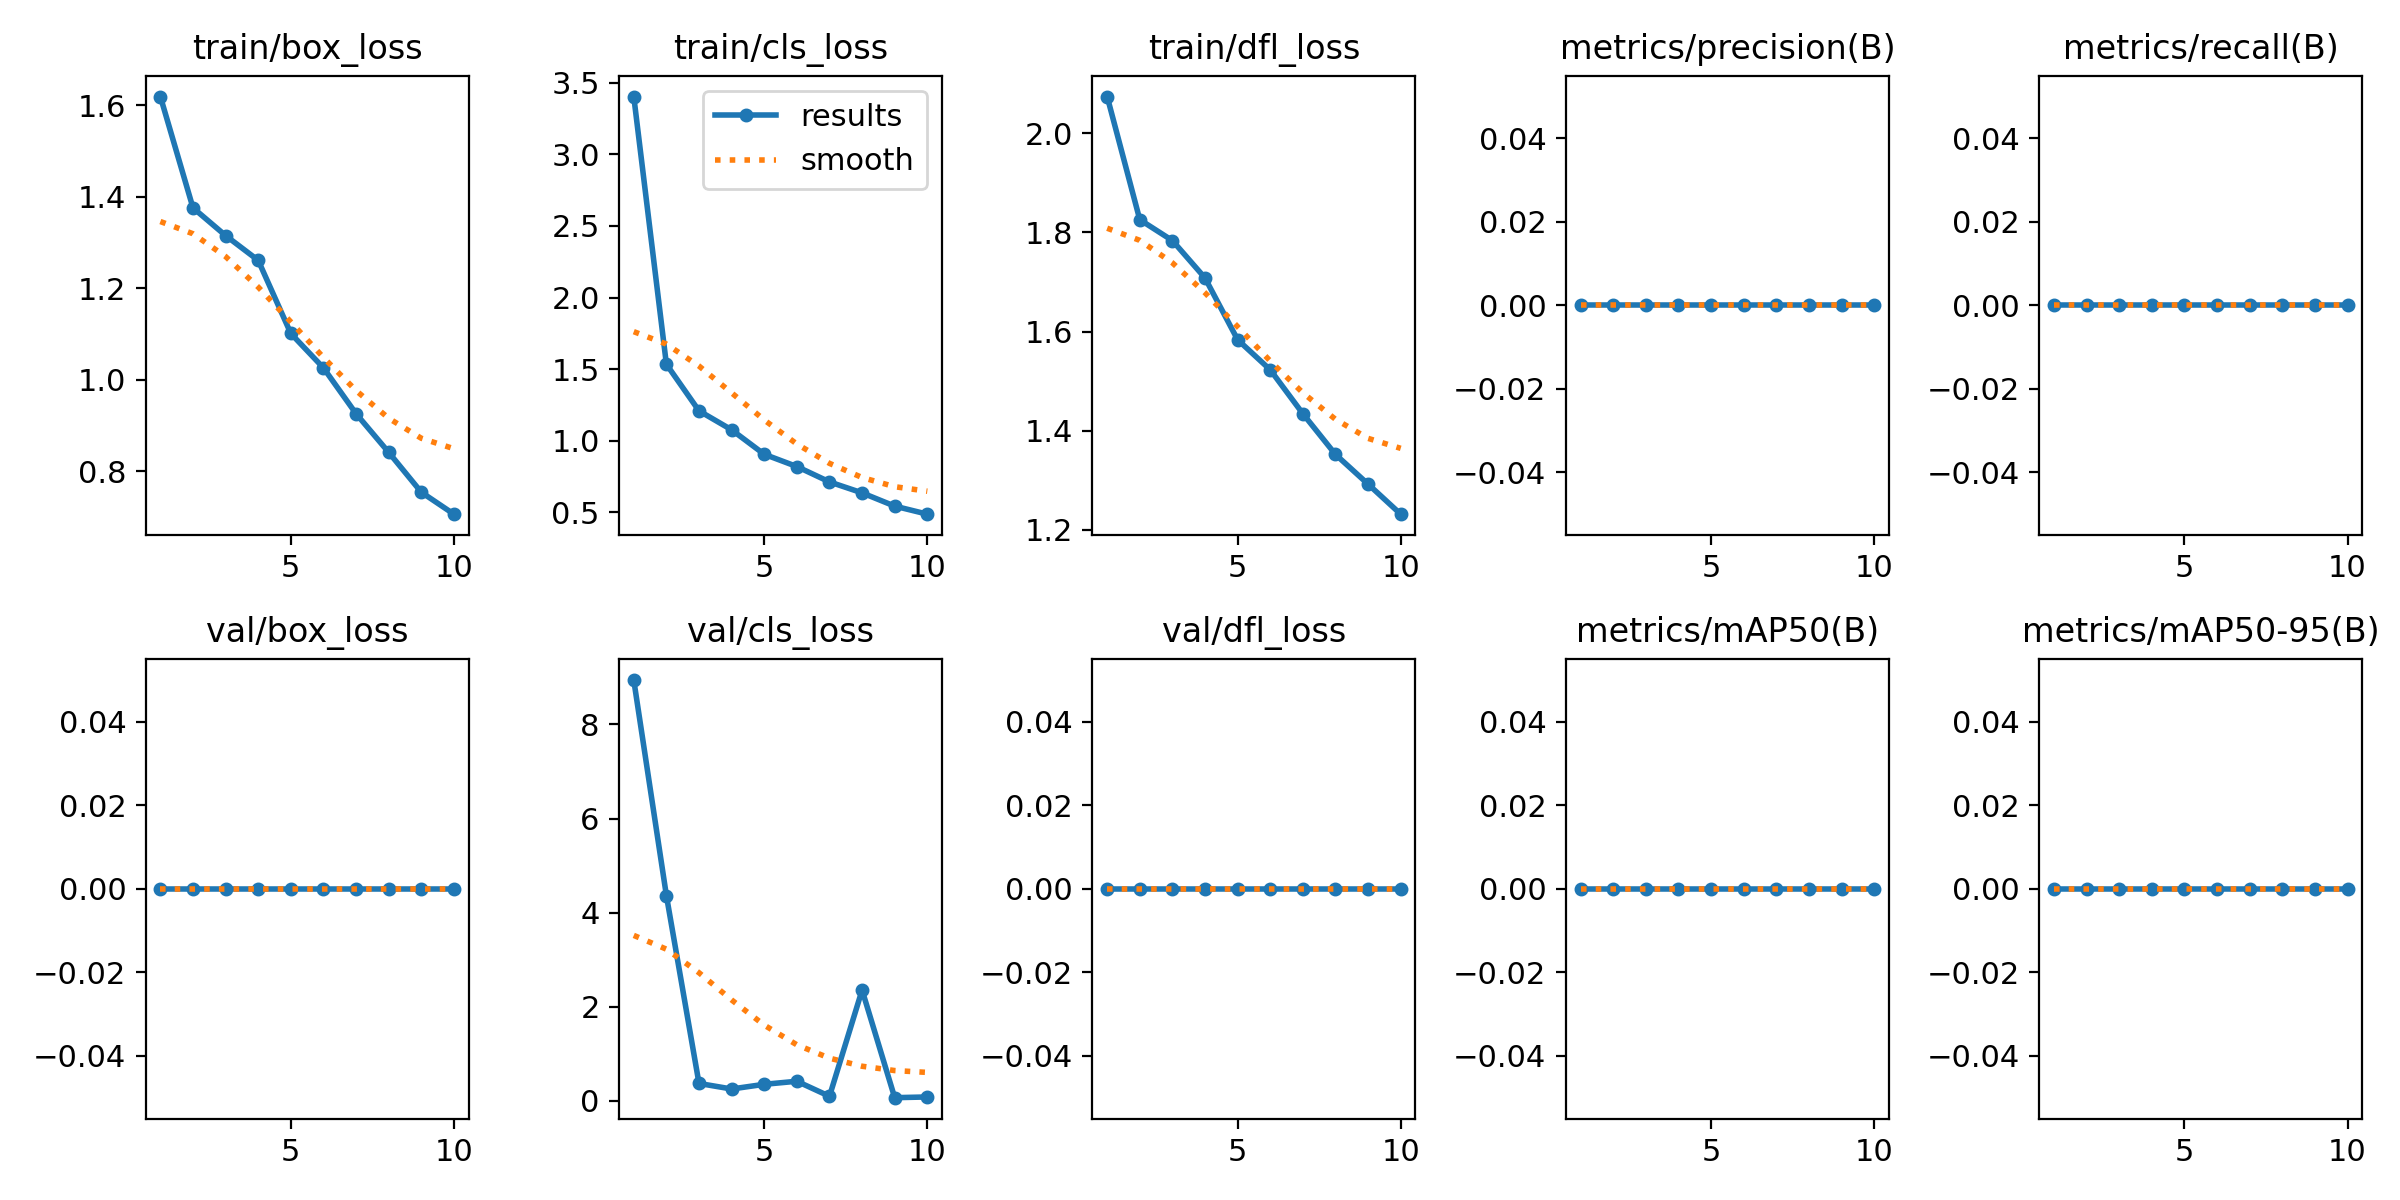

The table this chart was drawn from, first rows:
epoch, time, train/box_loss, train/cls_loss, train/dfl_loss, metrics/precision(B), metrics/recall(B), metrics/mAP50(B), metrics/mAP50-95(B), val/box_loss, val/cls_loss, val/dfl_loss, lr/pg0, lr/pg1, lr/pg2
1, 1329, 1.619, 3.403, 2.074, 0, 0, 0, 0, 0, 8.943, 0, 0.0006636, 0.0006636, 0.0006636
2, 2612, 1.375, 1.534, 1.826, 0, 0, 0, 0, 0, 4.365, 0, 0.001199, 0.001199, 0.001199
3, 4225, 1.315, 1.209, 1.784, 0, 0, 0, 0, 0, 0.3712, 0, 0.001602, 0.001602, 0.001602
4, 6124, 1.261, 1.076, 1.708, 0, 0, 0, 0, 0, 0.2535, 0, 0.001406, 0.001406, 0.001406
5, 7931, 1.101, 0.9057, 1.583, 0, 0, 0, 0, 0, 0.3532, 0, 0.001208, 0.001208, 0.001208
6, 9182, 1.026, 0.8201, 1.523, 0, 0, 0, 0, 0, 0.4181, 0, 0.00101, 0.00101, 0.00101
7, 11074, 0.9254, 0.7129, 1.434, 0, 0, 0, 0, 0, 0.09856, 0, 0.000812, 0.000812, 0.000812
8, 12308, 0.8409, 0.6363, 1.352, 0, 0, 0, 0, 0, 2.356, 0, 0.000614, 0.000614, 0.000614
9, 13551, 0.7538, 0.5437, 1.292, 0, 0, 0, 0, 0, 0.06909, 0, 0.000416, 0.000416, 0.000416
10, 14780, 0.7058, 0.4876, 1.232, 0, 0, 0, 0, 0, 0.08423, 0, 0.000218, 0.000218, 0.000218
